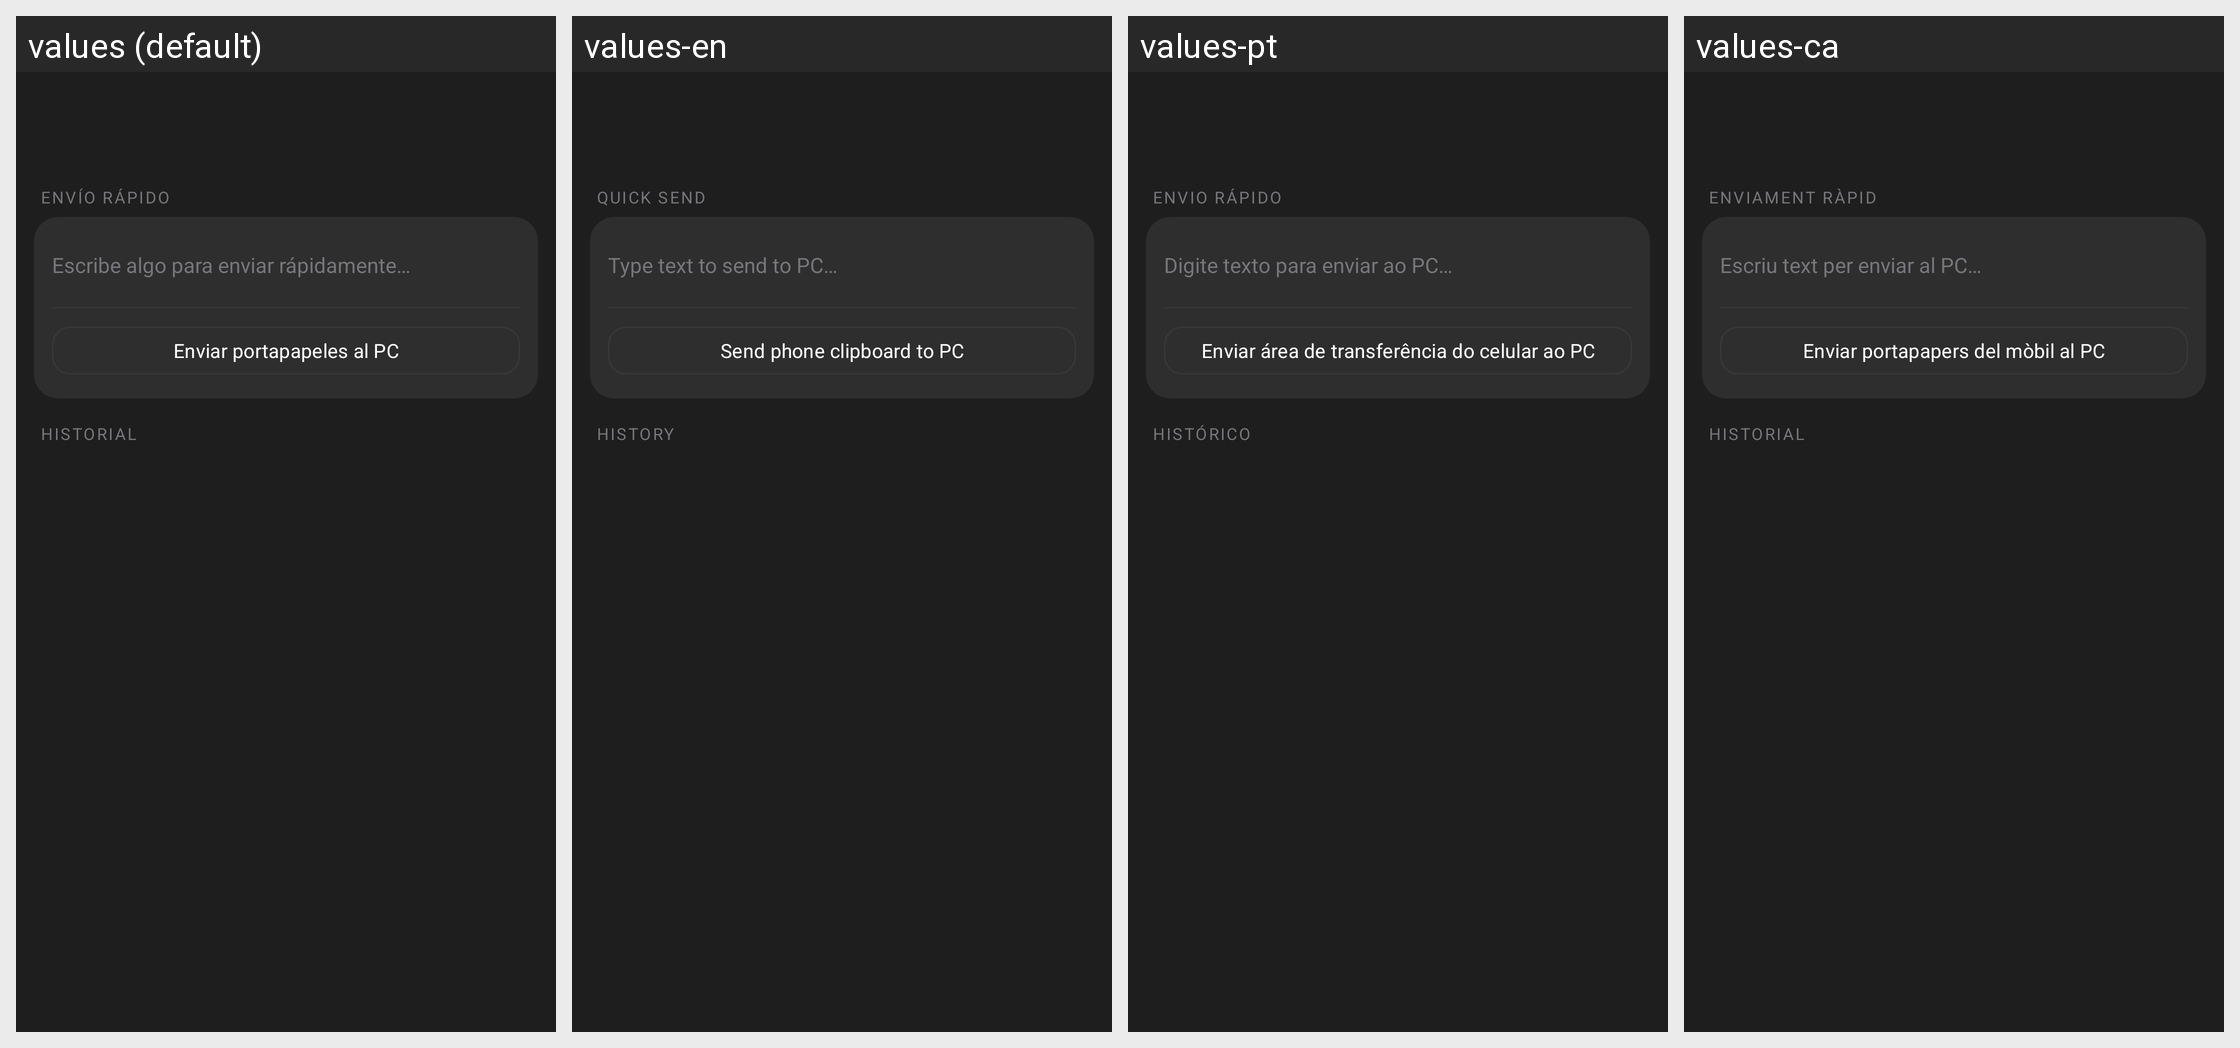

For this localized Android screen grid, give each drawn string resource with its value in every locale shown.
Android screen res/layout/fragment_clipboard_history.xml rendered under 4 locales, left to right: values (default), values-en, values-pt, values-ca. Device: Nexus 5 (rendered at 1080×1920; each locale shown at half size, 540×960, under a caption strip naming it); theme Theme.Yelena.
Other locales in the repository, not shown: values-de, values-fr, values-it, values-ja, values-ko, values-ru, values-tr.
Strings drawn on this screen, with the default value and each locale's value (text and hints the layout hard-codes, and strings that could not be matched under every locale, appear in the picture but are not listed):

quick_send_section
  values: ENVÍO RÁPIDO
  values-en: QUICK SEND
  values-pt: ENVIO RÁPIDO
  values-ca: ENVIAMENT RÀPID

quick_send_hint
  values: Escribe algo para enviar rápidamente…
  values-en: Type text to send to PC…
  values-pt: Digite texto para enviar ao PC…
  values-ca: Escriu text per enviar al PC…

phone_clip_to_pc
  values: Enviar portapapeles al PC
  values-en: Send phone clipboard to PC
  values-pt: Enviar área de transferência do celular ao PC
  values-ca: Enviar portapapers del mòbil al PC

history_section
  values: HISTORIAL
  values-en: HISTORY
  values-pt: HISTÓRICO
  values-ca: HISTORIAL
